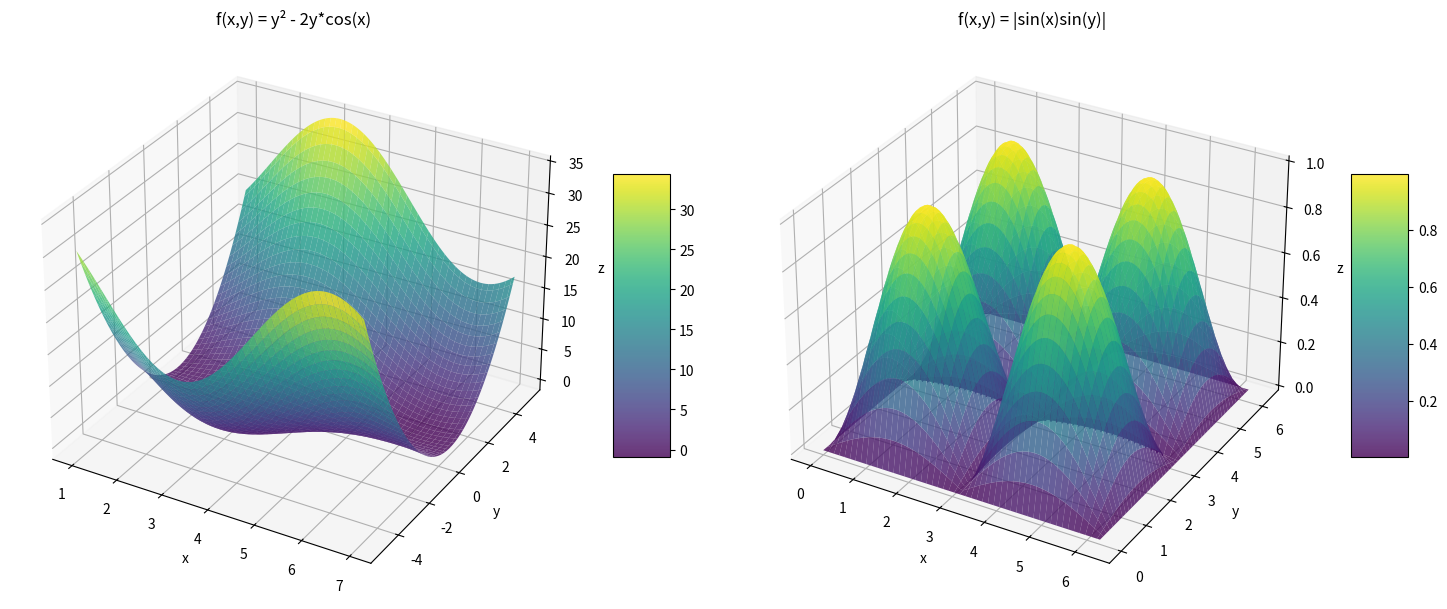

This figure's Python source:
import numpy as np
import matplotlib.pyplot as plt
from mpl_toolkits.mplot3d import Axes3D

# Create two subplots
fig = plt.figure(figsize=(15, 6))

# First function: f(x,y) = y^2 - 2y*cos(x), 1 ≤ x ≤ 7
ax1 = fig.add_subplot(121, projection='3d')

# Create grid of points
x1 = np.linspace(1, 7, 100)
y1 = np.linspace(-5, 5, 100)  # reasonable y range
X1, Y1 = np.meshgrid(x1, y1)

# Calculate z values
Z1 = Y1**2 - 2*Y1*np.cos(X1)

# Create the surface plot
surf1 = ax1.plot_surface(X1, Y1, Z1, cmap='viridis', alpha=0.8)
ax1.set_xlabel('x')
ax1.set_ylabel('y')
ax1.set_zlabel('z')
ax1.set_title('f(x,y) = y² - 2y*cos(x)')

# Add colorbar
fig.colorbar(surf1, ax=ax1, shrink=0.5, aspect=5)

# Second function: f(x,y) = |sin(x)sin(y)|, 0 ≤ x ≤ 2π, 0 ≤ y ≤ 2π
ax2 = fig.add_subplot(122, projection='3d')

# Create grid of points
x2 = np.linspace(0, 2*np.pi, 100)
y2 = np.linspace(0, 2*np.pi, 100)
X2, Y2 = np.meshgrid(x2, y2)

# Calculate z values
Z2 = np.abs(np.sin(X2) * np.sin(Y2))

# Create the surface plot
surf2 = ax2.plot_surface(X2, Y2, Z2, cmap='viridis', alpha=0.8)
ax2.set_xlabel('x')
ax2.set_ylabel('y')
ax2.set_zlabel('z')
ax2.set_title('f(x,y) = |sin(x)sin(y)|')

# Add colorbar
fig.colorbar(surf2, ax=ax2, shrink=0.5, aspect=5)

# Adjust layout to prevent overlap
plt.tight_layout()

# Show the plot
plt.show()
